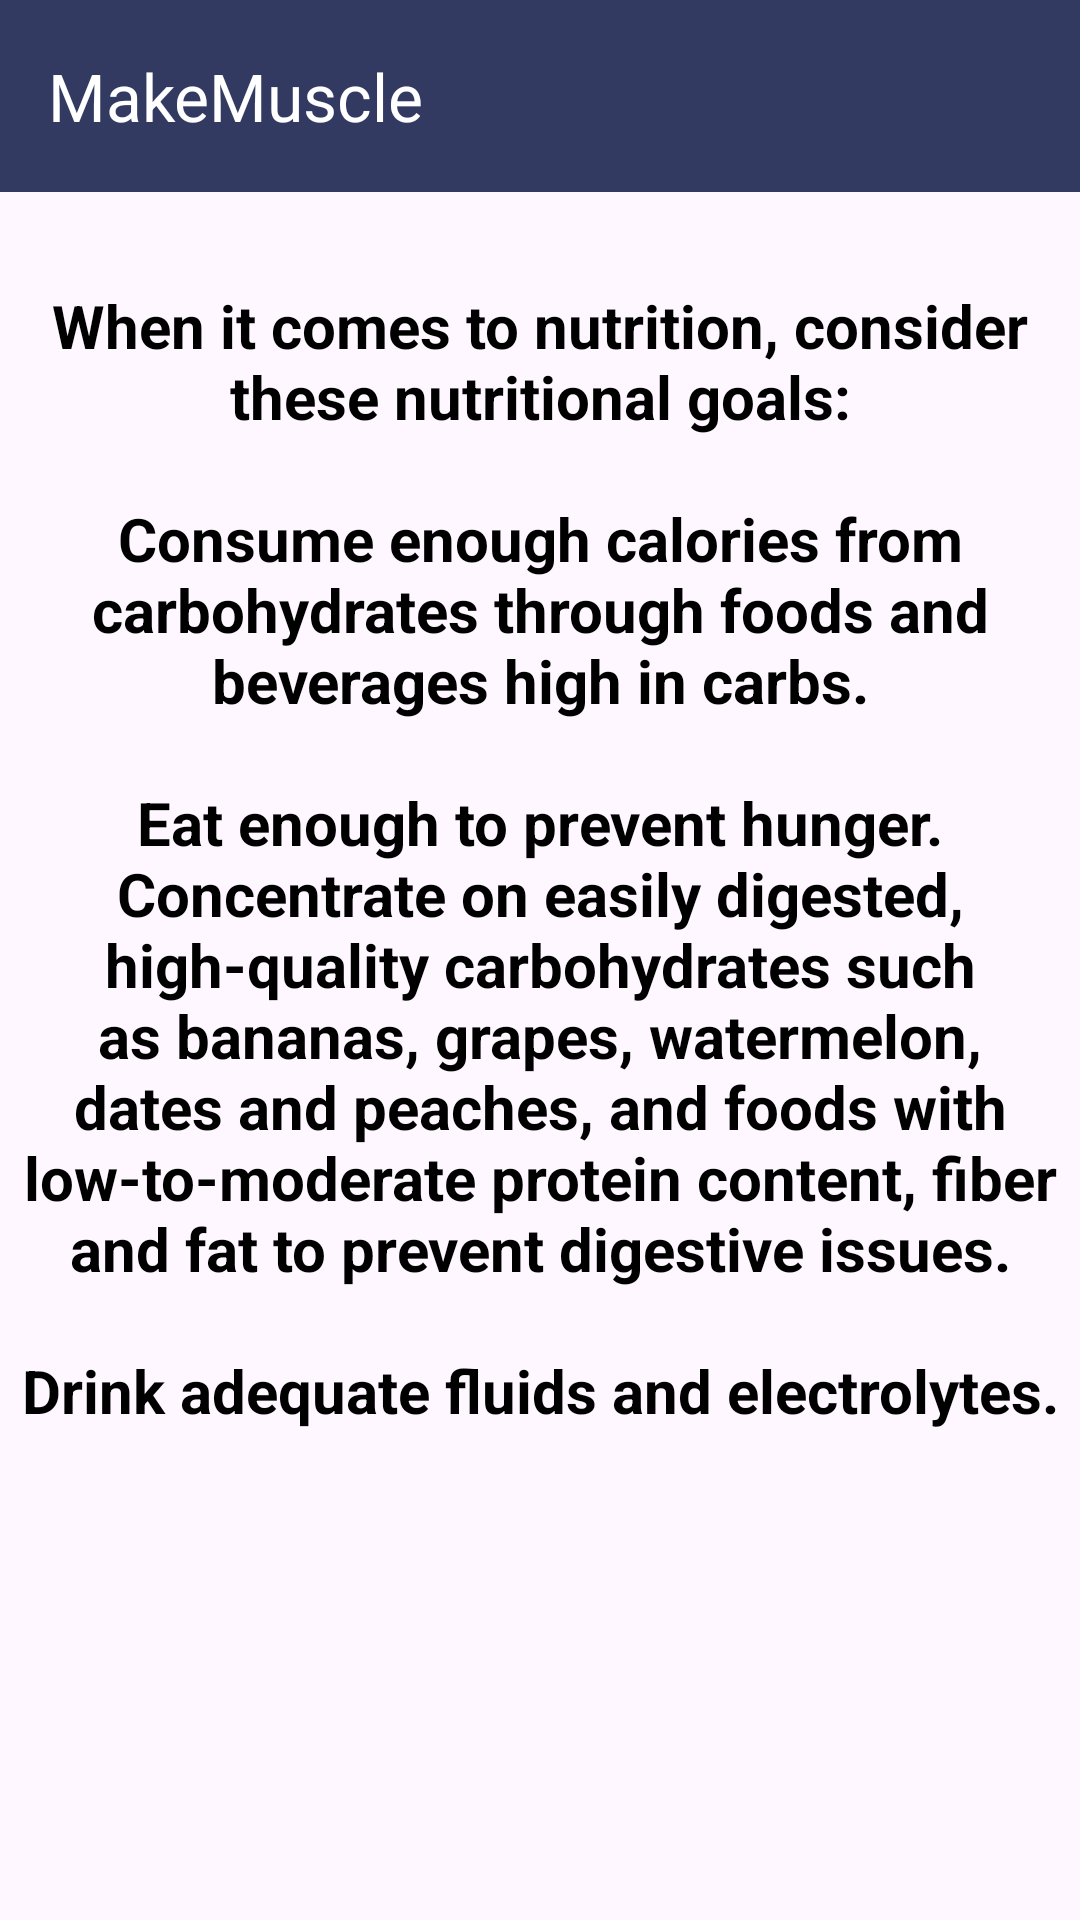

Here is an Android app screen rendered from its layout file. Give the layout XML and the strings, colors and styles it references.
<!-- AndroidManifest.xml: application theme Theme.MakeMuscle -->
<!-- res/layout/activity_tip2.xml -->
<?xml version="1.0" encoding="utf-8"?>
<RelativeLayout xmlns:android="http://schemas.android.com/apk/res/android"
    xmlns:app="http://schemas.android.com/apk/res-auto"
    xmlns:tools="http://schemas.android.com/tools"
    android:background="@drawable/foodbackk"
    android:layout_width="match_parent"
    android:layout_height="match_parent"
    tools:context=".Tip2Activity">

    <androidx.appcompat.widget.Toolbar
        android:id="@+id/toolBar"
        android:layout_width="match_parent"
        android:layout_height="?actionBarSize"
        android:background="#D90F1946"
        android:textAlignment="center"
        app:title="MakeMuscle"
        app:titleTextColor="#fff"
        />

    <LinearLayout
        android:layout_width="match_parent"
        android:layout_height="wrap_content"
        android:layout_marginTop="95dp"
        android:gravity="center"
        >
        <TextView
            android:layout_width="350dp"
            android:layout_height="wrap_content"
            android:text="@string/tip2"
            android:textSize="20sp"
            android:textColor="#000000"

            android:textStyle="bold"
            android:layout_gravity="center"
            android:gravity="center"/>
    </LinearLayout>
</RelativeLayout>
<!-- resources referenced by this layout -->
<resources>
  <string name="tip2">When it comes to nutrition, consider these nutritional goals:\n\nConsume enough calories from carbohydrates through foods and beverages high in carbs.\n\nEat enough to prevent hunger. Concentrate on easily digested, high-quality carbohydrates such as bananas, grapes, watermelon, dates and peaches, and foods with low-to-moderate protein content, fiber and fat to prevent digestive issues.\n\nDrink adequate fluids and electrolytes.</string>
  <style name="Theme.MakeMuscle" parent="Base.Theme.MakeMuscle" />
  <style name="Base.Theme.MakeMuscle" parent="Theme.Material3.DayNight.NoActionBar">
          
          <item name="colorPrimary">#162161</item>
      </style>
</resources>
